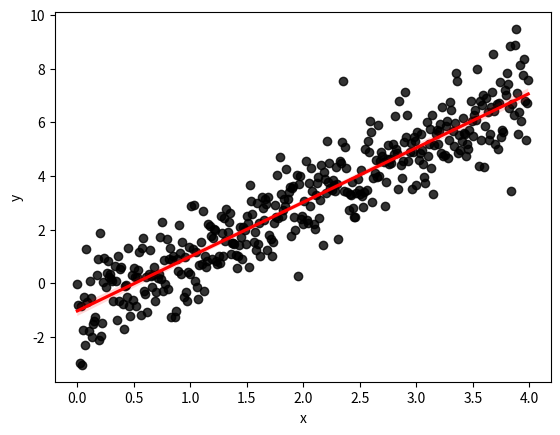
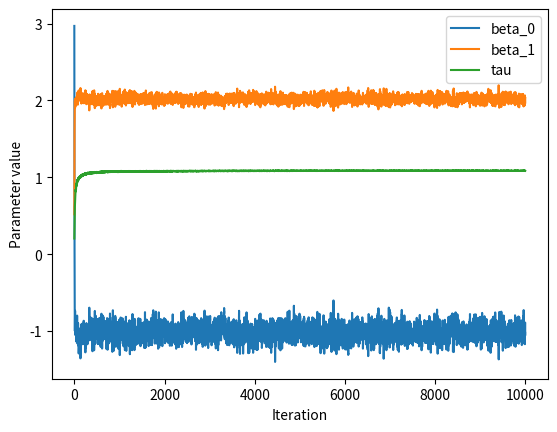
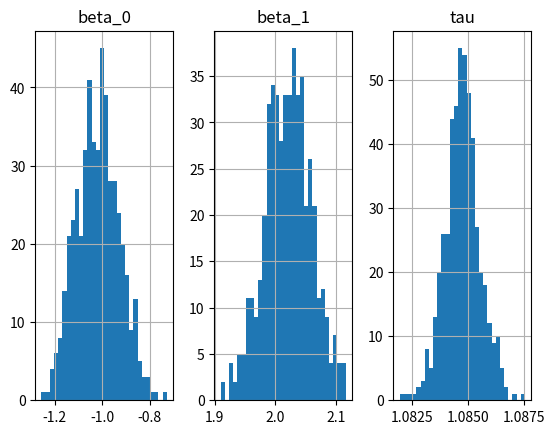

These figures' Python source, in order:
import numpy as np
import pandas as pd
import seaborn as sns
import matplotlib.pyplot as plt

class GibbsSampler:
    """
    Gibbs sampler for Bayesian Linear Regression
    Given data y ~ x, we find the distribution of the parameters beta_0, beta_1 of linear regression.
    We update the parameters beta_0, beta_1 according to the conditional distributions.
    """
    def __init__(self, x,y, n_iters = 1000):
        self.x = x
        self.y = y
        self.N = len(y)
        self.n_iters = n_iters

        # Initializing the hyperparameters
        # --------------------------------
        # beta_0 ~ N(mu_0, 1/tau_0)
        # beta_1 ~ N(mu_1, 1/tau_1)
        # y = beta_0 + beta_1 x + e
        # e ~ N(0, 1/tau)
        # tau ~ Gamma(alpha, beta)
        self.beta_0 = 0
        self.beta_1 = 0
        self.mu_0 = 0
        self.mu_1 = 0
        self.tau_0 = 1 
        self.tau_1 = 1
        self.tau = 2
        self.alpha = 2
        self.beta = 1

        # Store all the values of beta_0, beta_1, tau as we update them
        self.trace = np.zeros((self.n_iters,3))

        for _ in range(self.n_iters):
            self.sample_beta_0()
            self.sample_beta_1()
            self.sample_tau() 
            self.trace[_,:] = np.array((self.beta_0, self.beta_1, self.tau))

        self.trace = pd.DataFrame(self.trace)
        self.trace.columns = ["beta_0", "beta_1", "tau"]

    # Update the beta_0 parameter
    def sample_beta_0(self):
        precision = self.tau_0 + self.tau * self.N
        mean = self.tau_0 * self.mu_0 + self.tau * np.sum(self.y - self.beta_1 * self.x)
        mean /= precision
        self.beta_0 = np.random.normal(mean, 1/np.sqrt(precision))
    
    # Update the beta_1 parameter
    def sample_beta_1(self):
        precision = self.tau_1 + self.tau * np.sum(self.x * self.x)
        mean = self.tau_1 * self.mu_1 + self.tau * np.sum((self.y - self.beta_0) * self.x)
        mean /= precision
        self.beta_1 = np.random.normal(mean, 1 / np.sqrt(precision))

    # Update the tau parameter
    def sample_tau(self):
        self.alpha +=  self.N // 2
        residuals = self.y - self.beta_0 - self.beta_1 * self.x
        self.beta += np.sum(residuals * residuals) // 2
        self.tau = np.random.gamma(self.alpha, 1/self.beta)

    def get_trace(self):
        return self.trace

def simulate_linear_data(N, beta_0, beta_1, eps_sigma_sq):
    """
    Simulate a toy dataset using a noisy linear process
    N: number of data points to simulate
    beta_0: intercept
    beta_1: slope
    """
    # Create a Pandas DataFrame with column "x" containing
    # N uniformly sampled values between 0.0 and 1.0
    df = pd.DataFrame({"x":np.random.choice(list(map(lambda x : float(x)/100.0, np.arange(N))), size=N, replace=False)})
    # Use a linear model (y ~ beta_0 + beta_1 * x  + epsilon) to generate a column "y"
    eps_mean = 0.0
    df["y"] = beta_0 + beta_1 * df["x"] + np.random.RandomState(42).normal(eps_mean, eps_sigma_sq, N)
    return df

def bayesianRegression(df, n_iters=1000):
    """
    Bayesian Linear Regression implemented using Gibbs sampling.
    """
    gibbs = GibbsSampler(df["x"], df["y"], n_iters)
    trace = gibbs.get_trace()
    return [gibbs.beta_0, gibbs.beta_1, gibbs.tau, n_iters, trace]

def traceplot(trace, n_iters):
    """
    Plots the histogram of the posterior distributions obtained by our linear regression.
    """
    traceplot = trace.plot()
    traceplot.set_xlabel("Iteration")
    traceplot.set_ylabel("Parameter value")
    plt.show()

    trace_burnt = trace[n_iters - 500: n_iters]
    hist_plot = trace_burnt.hist(bins = 30, layout = (1,3))
    plt.show()

if __name__ == "__main__":
    # These are our "true" parameters
    beta_0 = -1.0 # Intercept
    beta_1 = 2.0  # Slope
    tau = 1.0     # Precision = 1 / Standard Deviation
    eps_sigma_sq = 1 / tau
    N = 400

    # Simulate "linear" data using the above parameters
    df = simulate_linear_data(N, beta_0, beta_1, eps_sigma_sq)
    
    sns.regplot(x="x",y="y", data=df, scatter_kws={"color":"black"}, line_kws={"color":"red"})
    plt.show()

    estimated_beta_0, estimated_beta_1, estimated_tau, n_iters, trace = bayesianRegression(df,10000)
    print(estimated_beta_0)
    print(estimated_beta_1)
    print(estimated_tau)
    
    traceplot(trace, n_iters)

